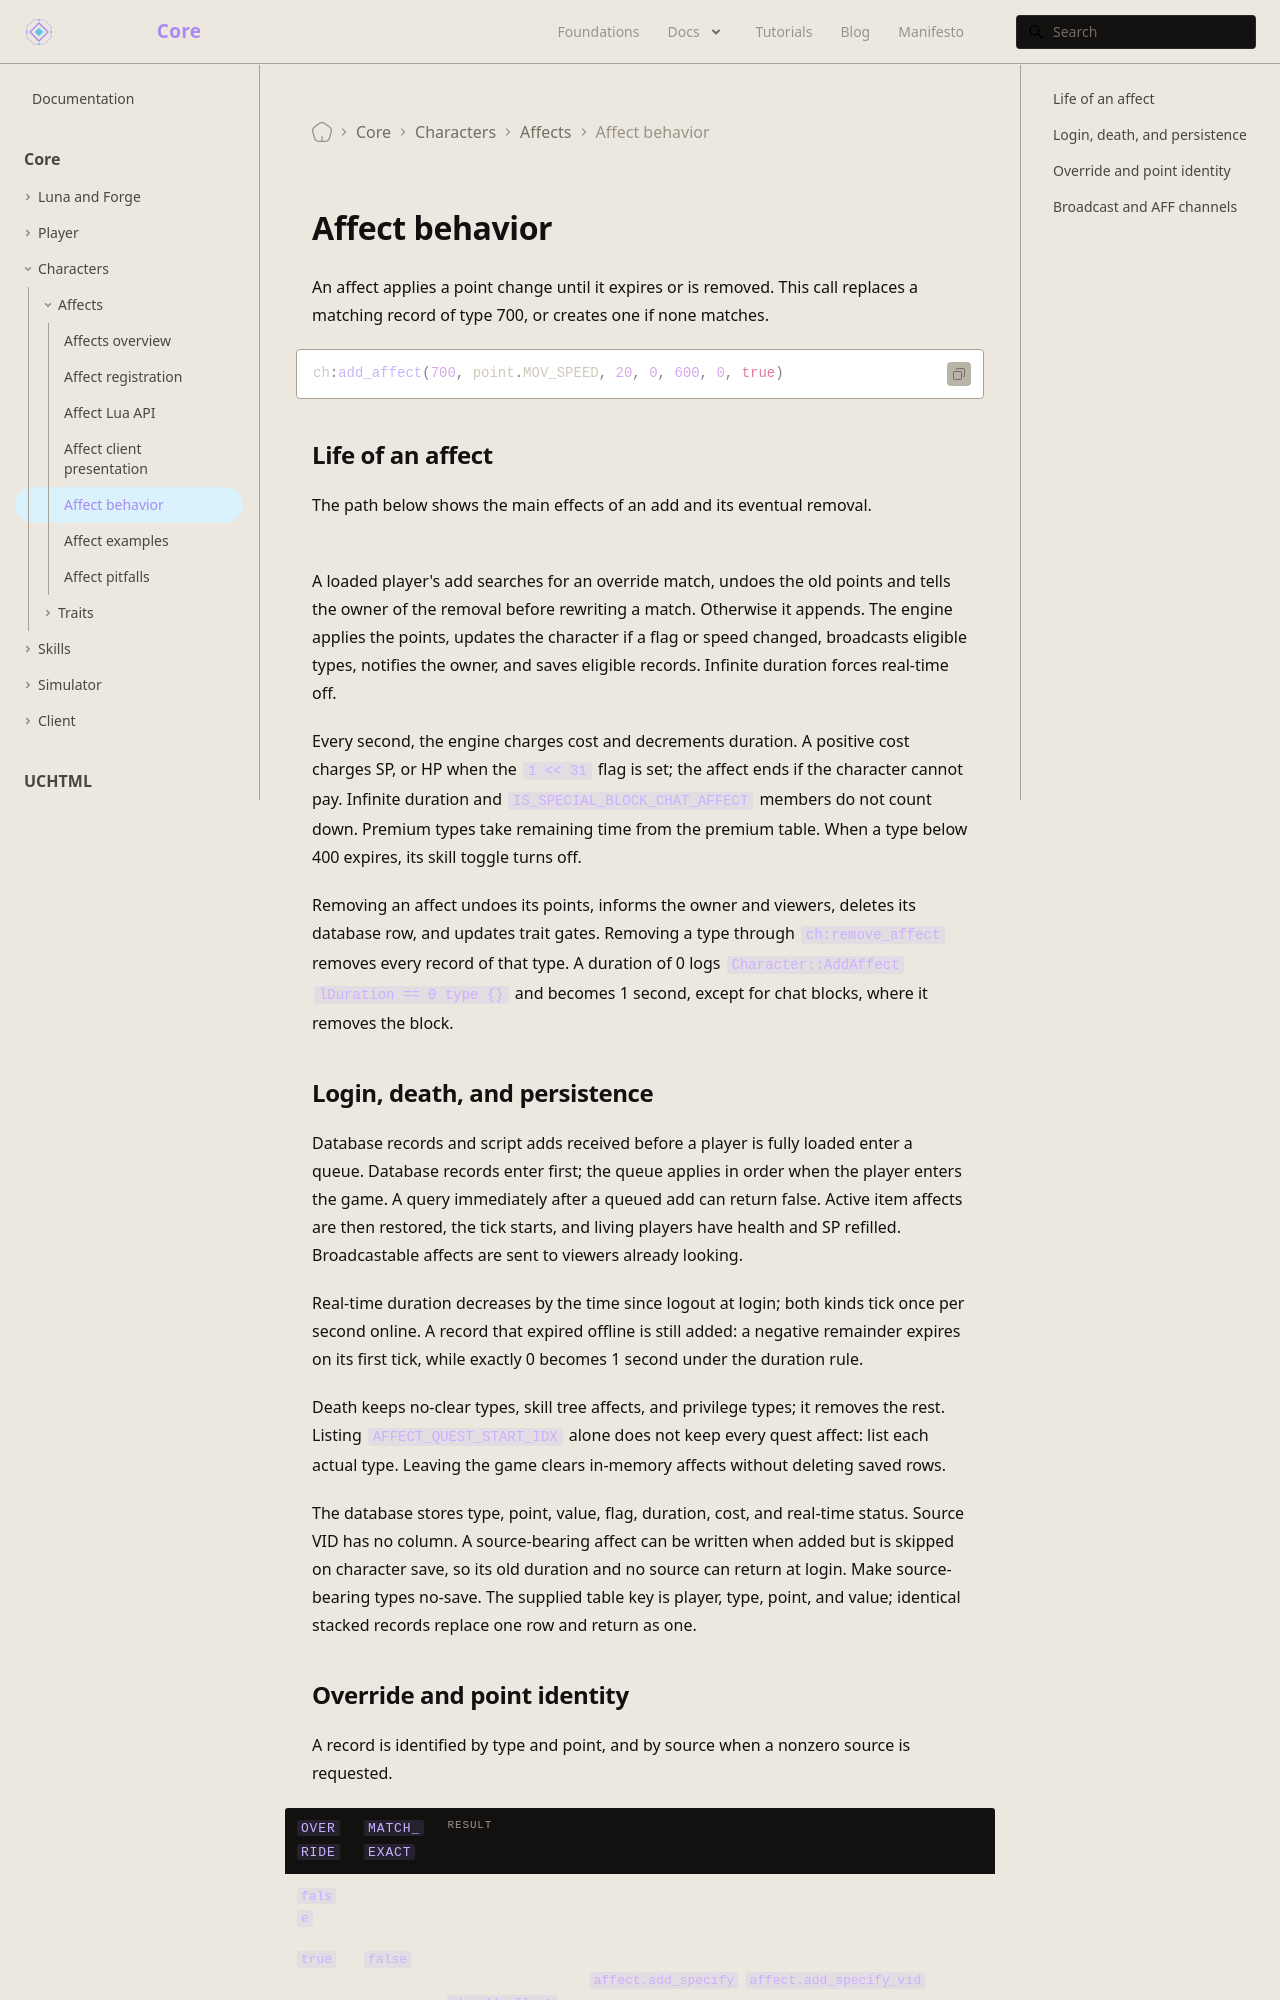

repository: universal-core/website · page: docs/core/affects/behaviour/index.html · generator: docusaurus

---
title: Affect behavior
description: Follow affect lifetime, matching, persistence, and broadcast.
displayed_sidebar: mainSidebar
---

# Affect behavior

An affect applies a point change until it expires or is removed. This call replaces a matching record of type 700, or creates one if none matches.

```lua
ch:add_affect(700, point.MOV_SPEED, 20, 0, 600, 0, true)
```

## Life of an affect

The path below shows the main effects of an add and its eventual removal.

```mermaid
flowchart TD
    A["Add affect"] --> B{"Player loaded?"}
    B -- "No" --> C["Queue until login"]
    B -- "Yes" --> D["Match or append"]
    C --> D
    D --> E["Apply point and flag"]
    E --> F["Notify owner"]
    E --> G["Save if eligible"]
    E --> H["Broadcast if eligible"]
    E --> I["Tick each second"]
    I --> J["Expire or remove"]
    J --> K["Undo and notify"]
```

A loaded player's add searches for an override match, undoes the old points and tells the owner of the removal before rewriting a match. Otherwise it appends. The engine applies the points, updates the character if a flag or speed changed, broadcasts eligible types, notifies the owner, and saves eligible records. Infinite duration forces real-time off.

Every second, the engine charges cost and decrements duration. A positive cost charges SP, or HP when the `1 << 31` flag is set; the affect ends if the character cannot pay. Infinite duration and `IS_SPECIAL_BLOCK_CHAT_AFFECT` members do not count down. Premium types take remaining time from the premium table. When a type below 400 expires, its skill toggle turns off.

Removing an affect undoes its points, informs the owner and viewers, deletes its database row, and updates trait gates. Removing a type through `ch:remove_affect` removes every record of that type. A duration of 0 logs `Character::AddAffect lDuration == 0 type {}` and becomes 1 second, except for chat blocks, where it removes the block.

## Login, death, and persistence

Database records and script adds received before a player is fully loaded enter a queue. Database records enter first; the queue applies in order when the player enters the game. A query immediately after a queued add can return false. Active item affects are then restored, the tick starts, and living players have health and SP refilled. Broadcastable affects are sent to viewers already looking.

Real-time duration decreases by the time since logout at login; both kinds tick once per second online. A record that expired offline is still added: a negative remainder expires on its first tick, while exactly 0 becomes 1 second under the duration rule.

Death keeps no-clear types, skill tree affects, and privilege types; it removes the rest. Listing `AFFECT_QUEST_START_IDX` alone does not keep every quest affect: list each actual type. Leaving the game clears in-memory affects without deleting saved rows.

The database stores type, point, value, flag, duration, cost, and real-time status. Source VID has no column. A source-bearing affect can be written when added but is skipped on character save, so its old duration and no source can return at login. Make source-bearing types no-save. The supplied table key is player, type, point, and value; identical stacked records replace one row and return as one.
